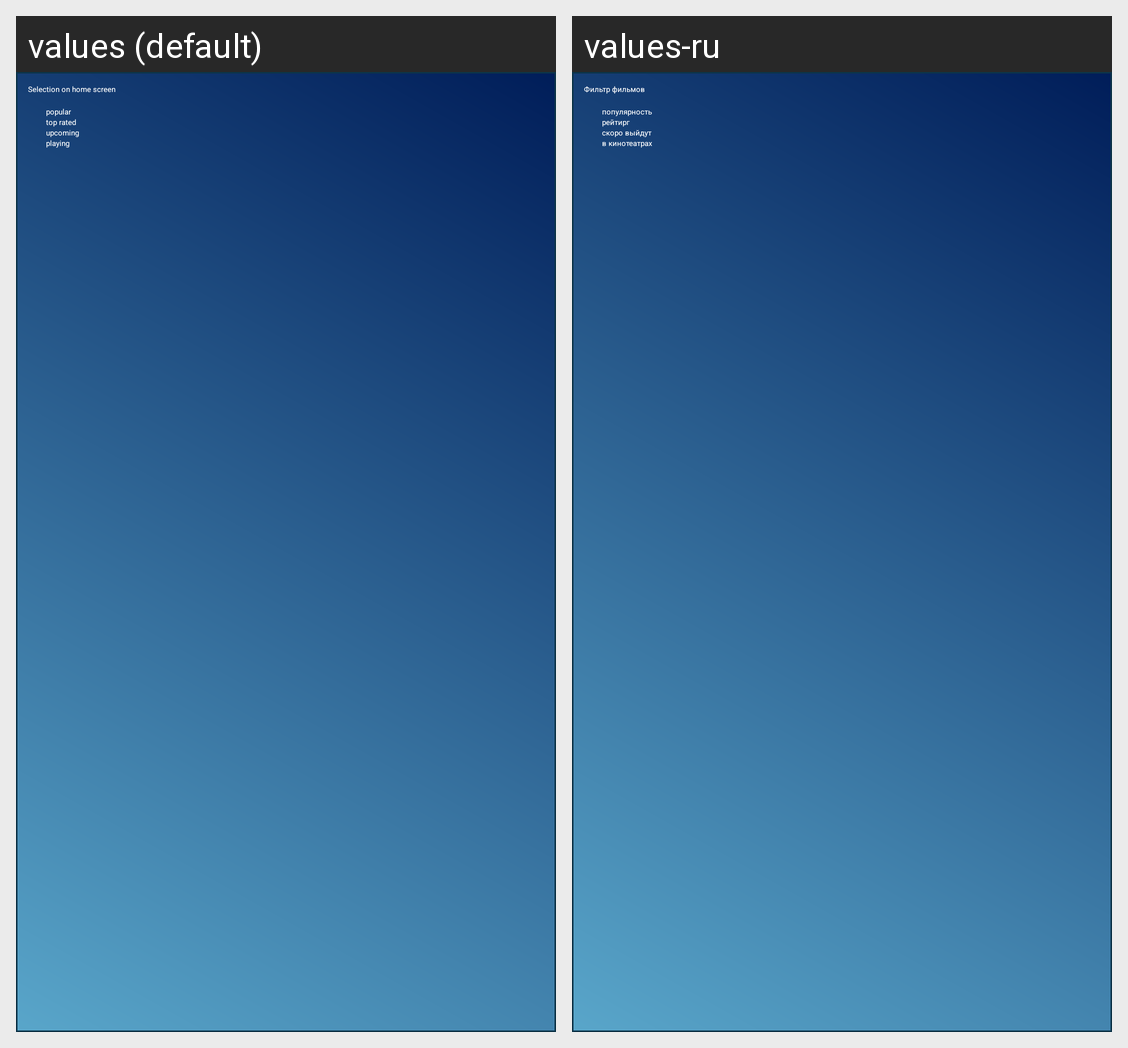

Here is an Android app screen in its default locale and in the app's own translations. Write out the translated-string differences for the strings that appear on this screen.
Android screen res/layout/fragment_setting.xml rendered under 2 locales, left to right: values (default), values-ru. Device: Nexus 5 (rendered at 1080×1920; each locale shown at half size, 540×960, under a caption strip naming it); theme Theme.Application.
Strings drawn on this screen, with the default value and each locale's value (text and hints the layout hard-codes, and strings that could not be matched under every locale, appear in the picture but are not listed):

radio_group_header
  values: Selection on home screen
  values-ru: Фильтр фильмов

radio_button_popular
  values: popular
  values-ru: популярность

radio_button_top_rated
  values: top rated
  values-ru: рейтирг

radio_button_upcoming
  values: upcoming
  values-ru: скоро выйдут

radio_button_playing
  values: playing
  values-ru: в кинотеатрах
